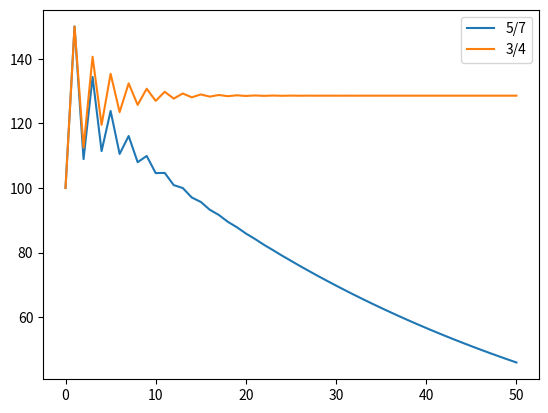

Write Python code to recreate this figure.
"""
Frå oppgåveheftet
Exercise A.3. The spreading of a disease
"""

import numpy as np
import matplotlib.pyplot as plt

N = np.linspace(0,50,51)
print(N)
speed = 5/7


def disease(N, speed):
	x = np.zeros(N+1)

	x[0] = 100
	x[1] = 150
	for n in range (2, N+1):
        
		x[n] = (x[n-1]* 1/4) + (x[n-2] * speed)

	return x




plt.plot(N, disease(50, 5/7), label='5/7')
plt.plot(N, disease(50, 3/4), label= '3/4')

plt.legend()
plt.show()

def disease_B(N, speed):
	print('week  |  ill people')
	xpp = 100
	print('  0   |   100')
	xp = 150
	print('  1   |   150')
	xn = 0

	for n in range(2, N+1):
		xn = (xp* 1/4) + (xpp * speed)
		xpp = xp
		xp = xn
		print('  %g   |   %g' %(n, xn))


		#uferdig, seint ute. resten av denne oppgåva er triviell uansett


disease_B(50, 4/3)